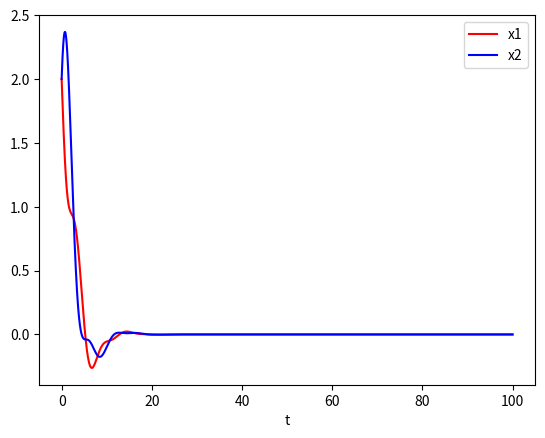

Source code (Python):
# -*- coding: utf-8 -*-
"""
Created on Thu Feb 29 10:06:58 2024

[redacted]
"""

import numpy as np
import matplotlib.pyplot as plt
import scipy.integrate as integrate
plt.close('all')
k1=0.9
k2=0.9
k3 = 0.9
l1 = 1
l2 = 1
l3 = 1
m1 = 3
m2 = 3
def dx_dt(t, X):
    x1,x2,dx1,dx2 = X #Create vy, the velocity of y or the first derivative
    global k1
    global k2
    global k3
    global l1
    global l2
    global l3
    global m1
    global m2
    return [dx1,dx2,(-k1*x1 - 2.0*k2*x1 + 2.0*k2*x2 - l1*dx1 - l2*dx1)/m1, (2.0*k2*x1 - 2.0*k2*x2 - k3*x2 - l2*dx2 - l3*dx2)/m2]
t = np.arange(0,100,.001)#T = 2pi/omega

result = integrate.solve_ivp(dx_dt,(0,100),y0=(2,2,-1,1),max_step=.01,t_eval=t,method='LSODA')
print(result.y,'\n'+result.message)
x1,x2,v1,v2 = result.y
plt.plot(t,x1,'r-', label='x1')
plt.plot(t,x2,'b-', label = 'x2')
#plt.plot(t,v1,'b-', label = 'velocity1')
#plt.plot(t,v2,'b-', label = 'velocity2')
plt.legend()
plt.xlabel('t')